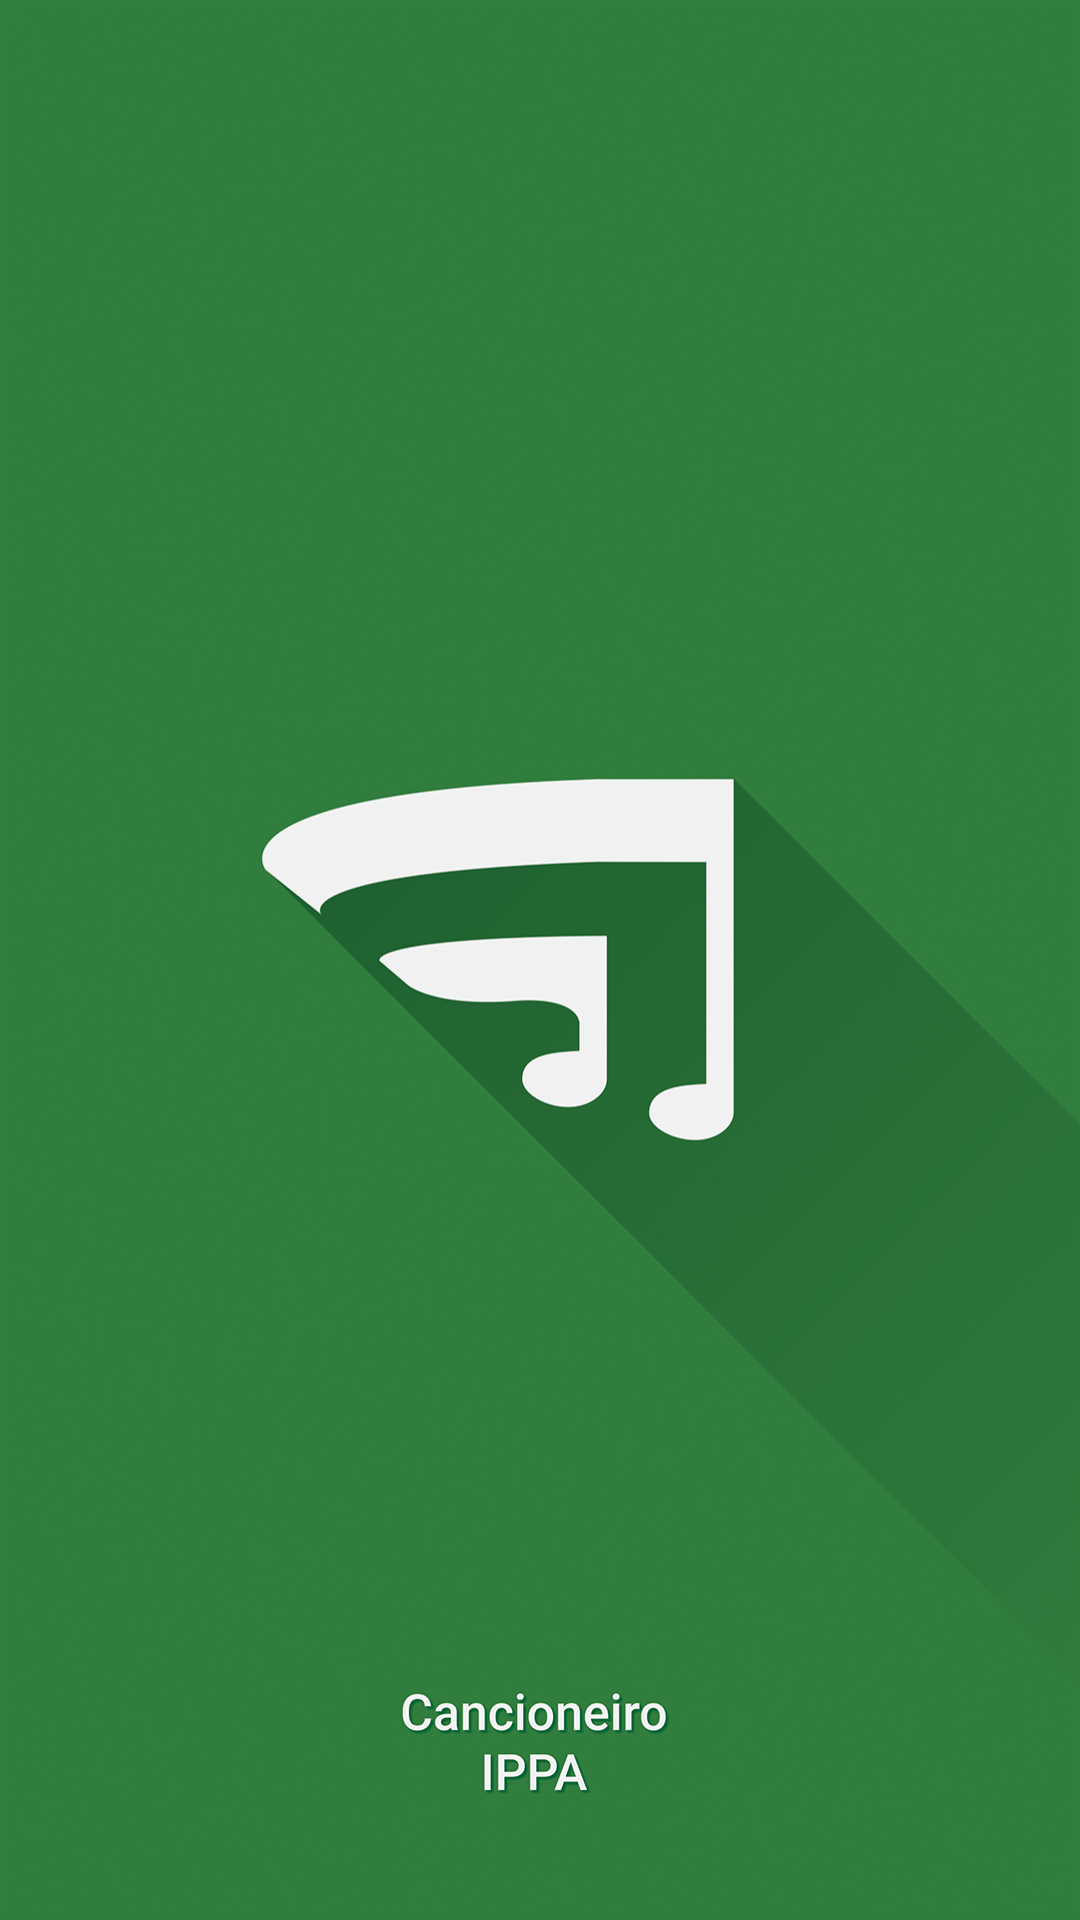

This screen was rendered from an Android layout file. Write that file and the resources it references.
<!-- AndroidManifest.xml: application theme AppTheme -->
<!-- res/layout/activity_splash.xml -->
<?xml version="1.0" encoding="utf-8"?>
<LinearLayout xmlns:android="http://schemas.android.com/apk/res/android"
    android:id="@+id/activity_splash"
    android:layout_width="fill_parent"
    android:layout_height="fill_parent"
    android:background="@color/colorPrimary"
    android:orientation="vertical">

    <ImageView
        android:layout_width="match_parent"
        android:layout_height="match_parent"
        android:layout_gravity="center"
        android:src="@drawable/splash"/>

</LinearLayout>
<!-- resources referenced by this layout -->
<resources>
  <color name="colorPrimary">#2E7D3B</color>
  <!-- drawable splash: png bitmap (drawable, 669206 bytes) -->
  <style name="AppTheme" parent="Theme.AppCompat.Light.NoActionBar">
          
          <item name="colorPrimary">@color/colorPrimary</item>
          <item name="colorPrimaryDark">@color/colorPrimaryDark</item>
          <item name="colorAccent">@color/colorGrey</item>
          <item name="windowActionBar">false</item>
          <item name="windowNoTitle">true</item>
      </style>
  <color name="colorPrimaryDark">#226F2F</color>
  <color name="colorGrey">#BDBDBD</color>
</resources>
